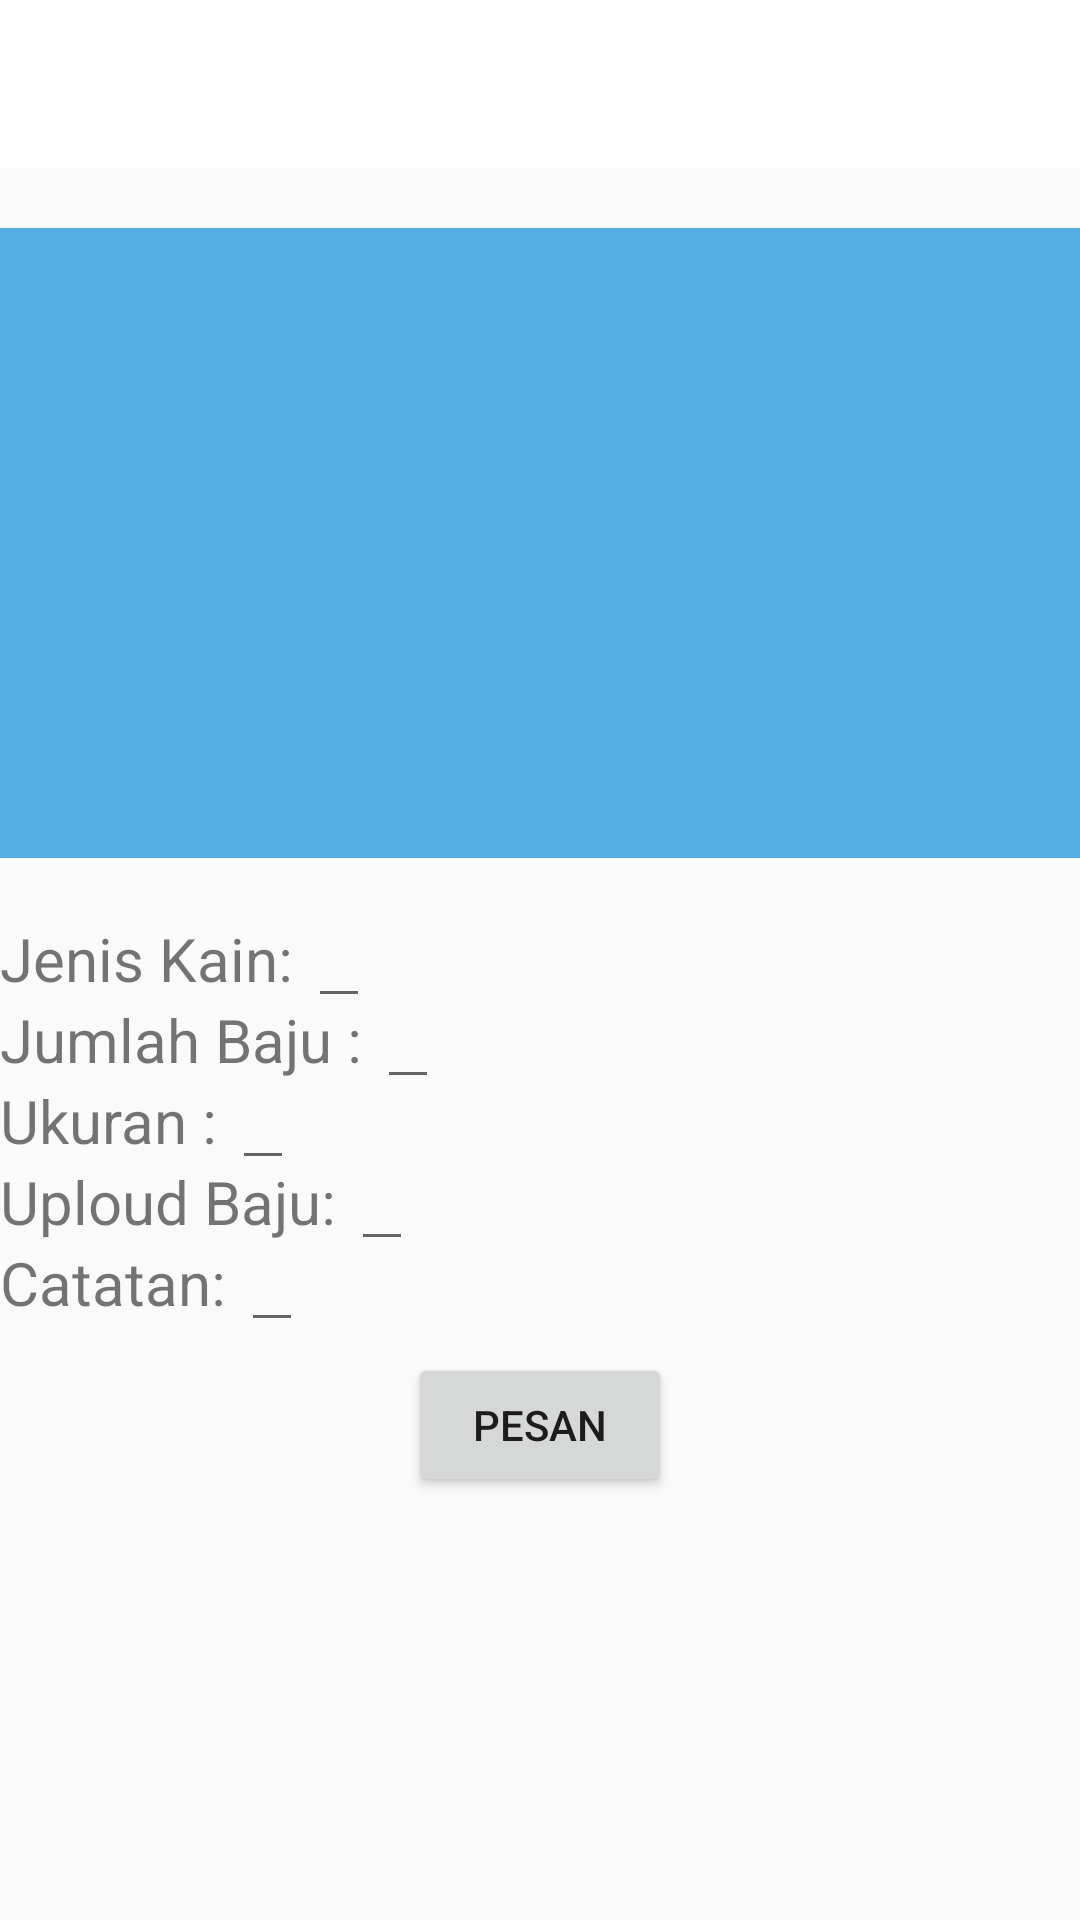

Android layout source for this screen:
<!-- AndroidManifest.xml: application theme AppTheme -->
<!-- res/layout/activity_pesan_barang.xml -->
<?xml version="1.0" encoding="utf-8"?>
<RelativeLayout xmlns:android="http://schemas.android.com/apk/res/android"
    xmlns:tools="http://schemas.android.com/tools"
    android:id="@+id/activity_insert"
    android:layout_width="match_parent"
    android:layout_height="match_parent"

    tools:context=".PesanBarangActivity">

    <android.support.design.widget.AppBarLayout
        android:layout_width="match_parent"
        android:layout_height="wrap_content"
        android:id="@+id/tool">

        <android.support.v7.widget.Toolbar
            android:id="@+id/toolbar"
            android:layout_width="match_parent"
            android:layout_height="?attr/actionBarSize"
            android:background="@color/colorPutih" />

    </android.support.design.widget.AppBarLayout>


    <ImageView
        android:id="@+id/tvGambar"
        android:layout_width="match_parent"
        android:layout_below="@+id/tool"
        android:paddingTop="20dp"
        android:layout_height="230dp"
        android:src="@color/colorPrimaryDark"/>

    <TextView
        android:paddingTop="20dp"
        android:id="@+id/tvJkain"
        android:layout_width="wrap_content"
        android:layout_height="wrap_content"
        android:text="Jenis Kain: "
        android:layout_below="@id/tvGambar"
        android:textSize="20sp"/>
    <TextView
        android:id="@+id/tvJmlhBj"
        android:layout_width="wrap_content"
        android:layout_height="wrap_content"
        android:text="Jumlah Baju : "
        android:layout_below="@id/tvJkain"
        android:textSize="20sp"/>
    <TextView
        android:id="@+id/tvUkuran"
        android:layout_width="wrap_content"
        android:layout_height="wrap_content"
        android:text="Ukuran : "
        android:layout_below="@id/tvJmlhBj"
        android:textSize="20sp"/>
    <TextView
        android:id="@+id/tvUploud"
        android:layout_width="wrap_content"
        android:layout_height="wrap_content"
        android:text="Uploud Baju: "
        android:layout_below="@id/tvUkuran"
        android:textSize="20sp"/>
    <TextView
        android:id="@+id/tvCatatan"
        android:layout_width="wrap_content"
        android:layout_height="wrap_content"
        android:text="Catatan: "
        android:layout_below="@id/tvUploud"
        android:textSize="20sp"/>
    <EditText
        android:id="@+id/Jkain"
        android:layout_width="wrap_content"
        android:layout_height="wrap_content"
        android:hint=""
        android:layout_toRightOf="@+id/tvJkain"
        android:layout_alignBaseline="@+id/tvJkain"/>
    <EditText
        android:id="@+id/JmlhBj"
        android:layout_width="wrap_content"
        android:layout_height="wrap_content"
        android:hint=""
        android:layout_toRightOf="@+id/tvJmlhBj"
        android:layout_alignBaseline="@+id/tvJmlhBj"/>
    <EditText
        android:id="@+id/Ukuran"
        android:layout_width="wrap_content"
        android:layout_height="wrap_content"
        android:hint=""
        android:layout_toRightOf="@+id/tvUkuran"
        android:layout_alignBaseline="@+id/tvUkuran"/>
    <EditText
        android:id="@+id/Uploud"
        android:layout_width="wrap_content"
        android:layout_height="wrap_content"
        android:hint=""
        android:layout_toRightOf="@+id/tvUploud"
        android:layout_alignBaseline="@+id/tvUploud"/>
    <EditText
        android:id="@+id/Catatan"
        android:layout_width="wrap_content"
        android:layout_height="wrap_content"
        android:hint=""
        android:layout_toRightOf="@+id/tvCatatan"
        android:layout_alignBaseline="@+id/tvCatatan"/>
    <LinearLayout
        android:id="@+id/Linearlayout2"
        android:layout_width="wrap_content"
        android:layout_height="wrap_content"
        android:orientation="horizontal"
        android:layout_below="@+id/tvCatatan"
        android:layout_centerHorizontal="true"
        android:layout_marginTop="10dp"
        android:layout_marginBottom="10dp">
    <Button
        android:id="@+id/btPesan"
        android:layout_width="wrap_content"
        android:layout_height="wrap_content"
        android:text="Pesan"/>
    </LinearLayout>



</RelativeLayout>
<!-- resources referenced by this layout -->
<resources>
  <color name="colorPrimaryDark">#54ade4</color>
  <color name="colorPutih">#ffffff</color>
  <style name="AppTheme" parent="Theme.AppCompat.Light.NoActionBar">
          
          <item name="colorPrimary">@color/colorPrimaryDark</item>
          <item name="colorPrimaryDark">@color/colorPrimaryDark</item>
          <item name="colorAccent">@color/colorAccent</item>
      </style>
  <color name="colorAccent">#54ade4</color>
</resources>
